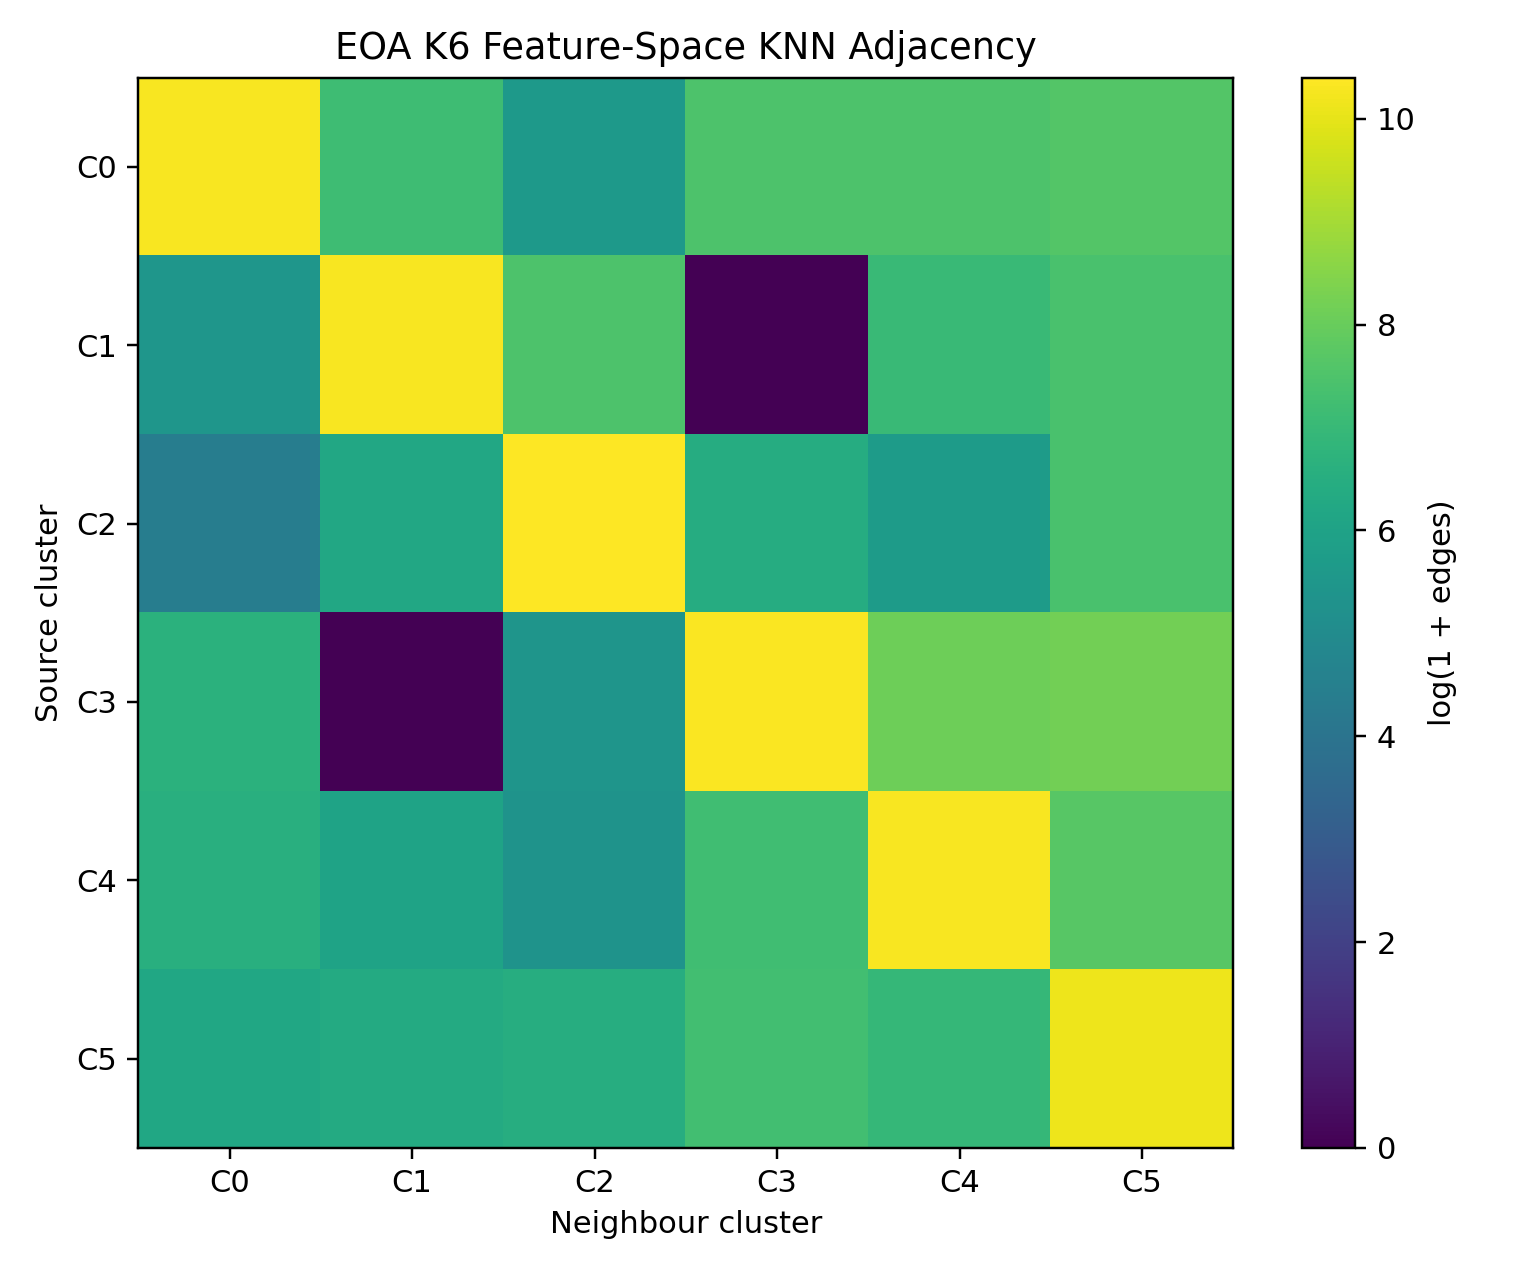

Data behind this chart, as committed beside it:
source_cluster, 0, 1, 2, 3, 4, 5
0, 29287, 1306, 269, 1798, 1793, 2038
1, 238, 29780, 1804, 0, 1132, 1647
2, 81, 500, 32881, 615, 300, 1693
3, 752, 0, 223, 31354, 3258, 3576
4, 697, 415, 206, 1373, 30005, 2211
5, 482, 586, 648, 1437, 1023, 25349
